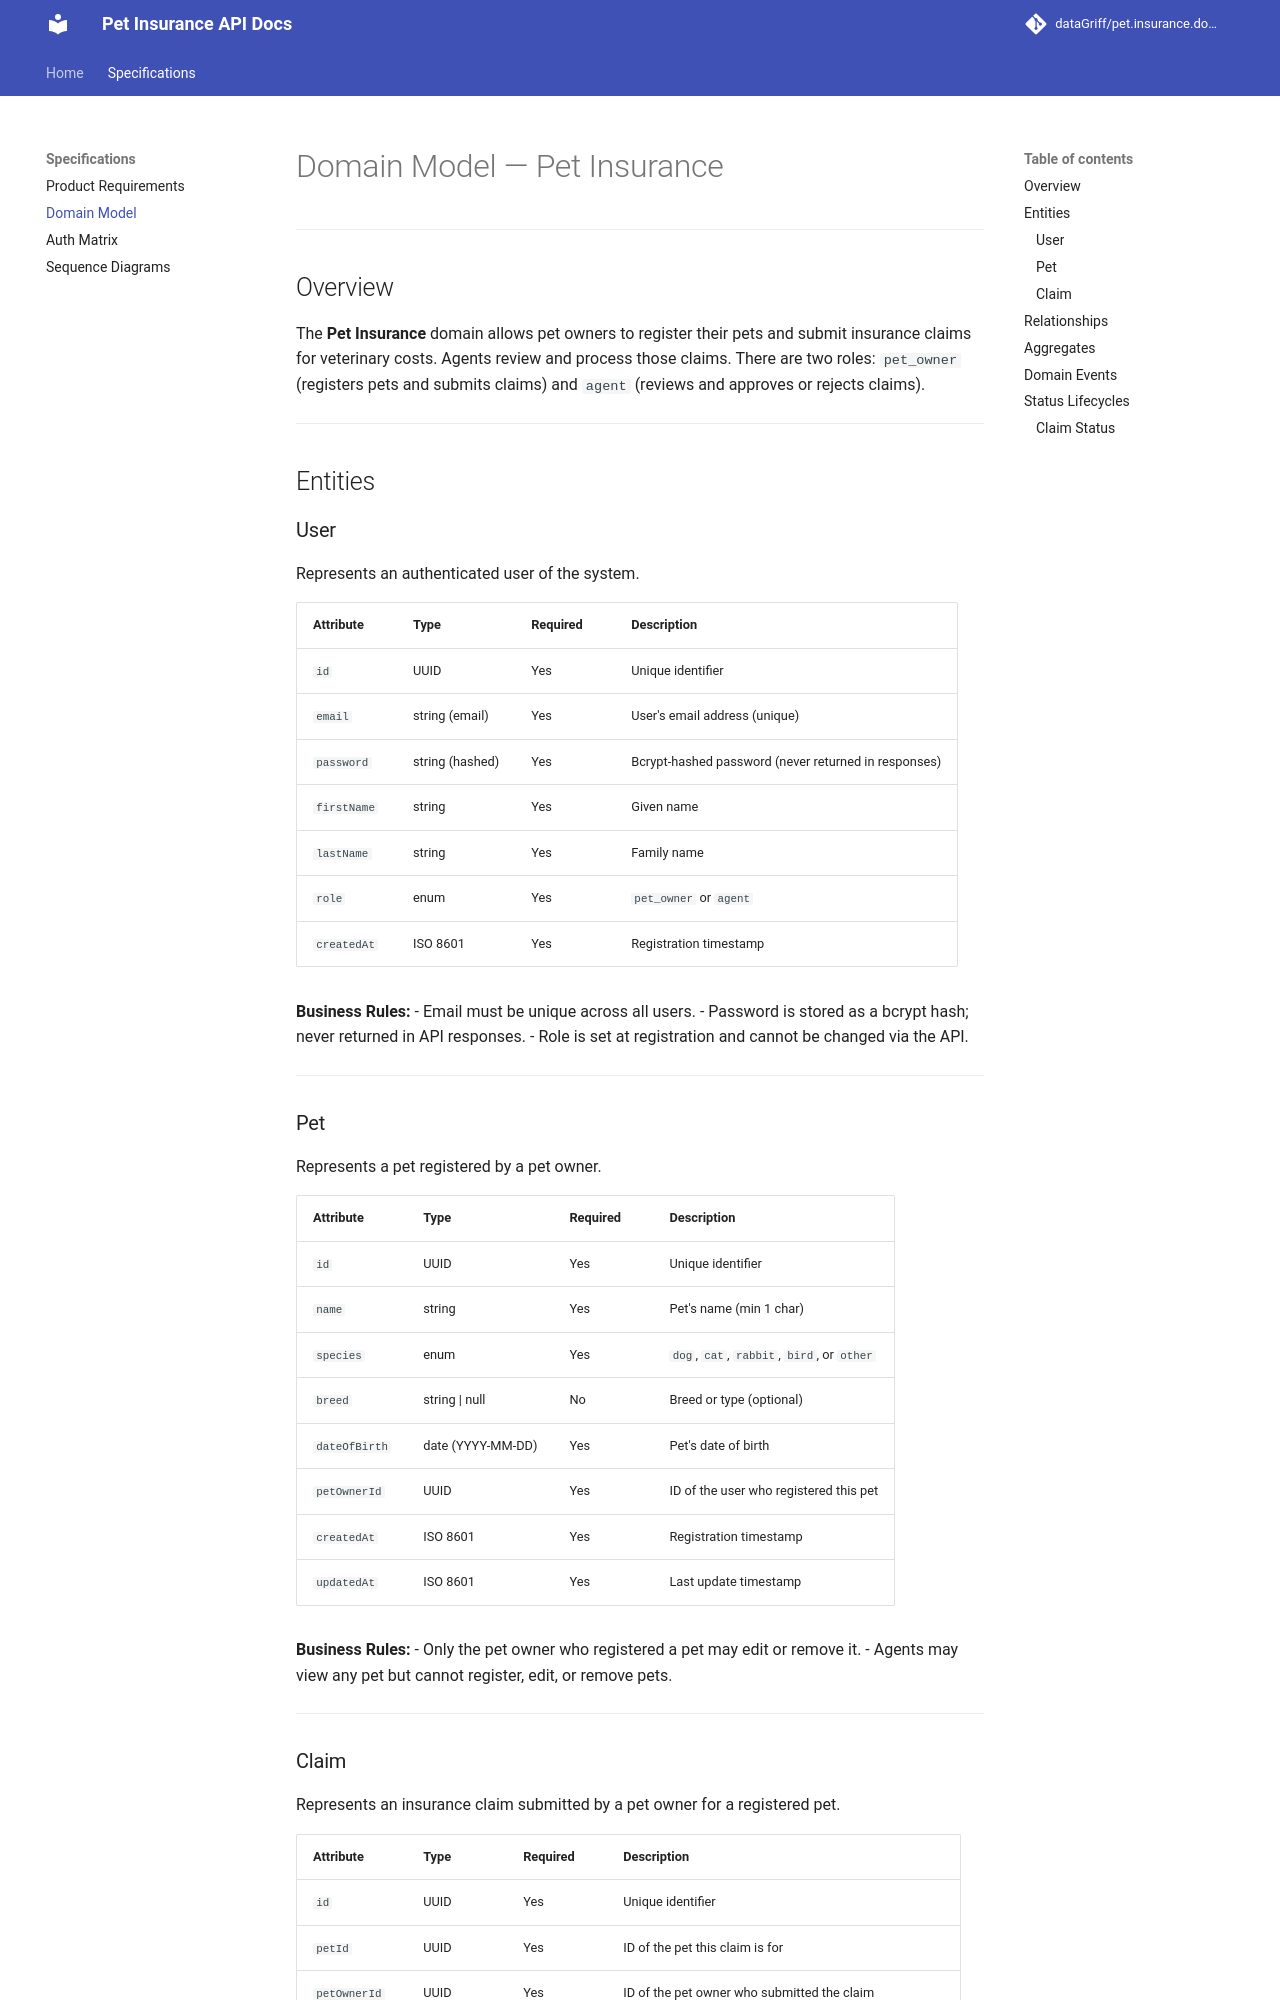

repository: dataGriff/pet.insurance.domain.app.v1 · page: specifications/domain-model/index.html · generator: mkdocs

# Domain Model — Pet Insurance

---

## Overview

The **Pet Insurance** domain allows pet owners to register their pets and submit insurance claims for veterinary costs. Agents review and process those claims. There are two roles: `pet_owner` (registers pets and submits claims) and `agent` (reviews and approves or rejects claims).

---

## Entities

### User

Represents an authenticated user of the system.

| Attribute | Type | Required | Description |
|-----------|------|----------|-------------|
| `id` | UUID | Yes | Unique identifier |
| `email` | string (email) | Yes | User's email address (unique) |
| `password` | string (hashed) | Yes | Bcrypt-hashed password (never returned in responses) |
| `firstName` | string | Yes | Given name |
| `lastName` | string | Yes | Family name |
| `role` | enum | Yes | `pet_owner` or `agent` |
| `createdAt` | ISO 8601 | Yes | Registration timestamp |

**Business Rules:**
- Email must be unique across all users.
- Password is stored as a bcrypt hash; never returned in API responses.
- Role is set at registration and cannot be changed via the API.

---

### Pet

Represents a pet registered by a pet owner.

| Attribute | Type | Required | Description |
|-----------|------|----------|-------------|
| `id` | UUID | Yes | Unique identifier |
| `name` | string | Yes | Pet's name (min 1 char) |
| `species` | enum | Yes | `dog`, `cat`, `rabbit`, `bird`, or `other` |
| `breed` | string \| null | No | Breed or type (optional) |
| `dateOfBirth` | date (YYYY-MM-DD) | Yes | Pet's date of birth |
| `petOwnerId` | UUID | Yes | ID of the user who registered this pet |
| `createdAt` | ISO 8601 | Yes | Registration timestamp |
| `updatedAt` | ISO 8601 | Yes | Last update timestamp |

**Business Rules:**
- Only the pet owner who registered a pet may edit or remove it.
- Agents may view any pet but cannot register, edit, or remove pets.

---
